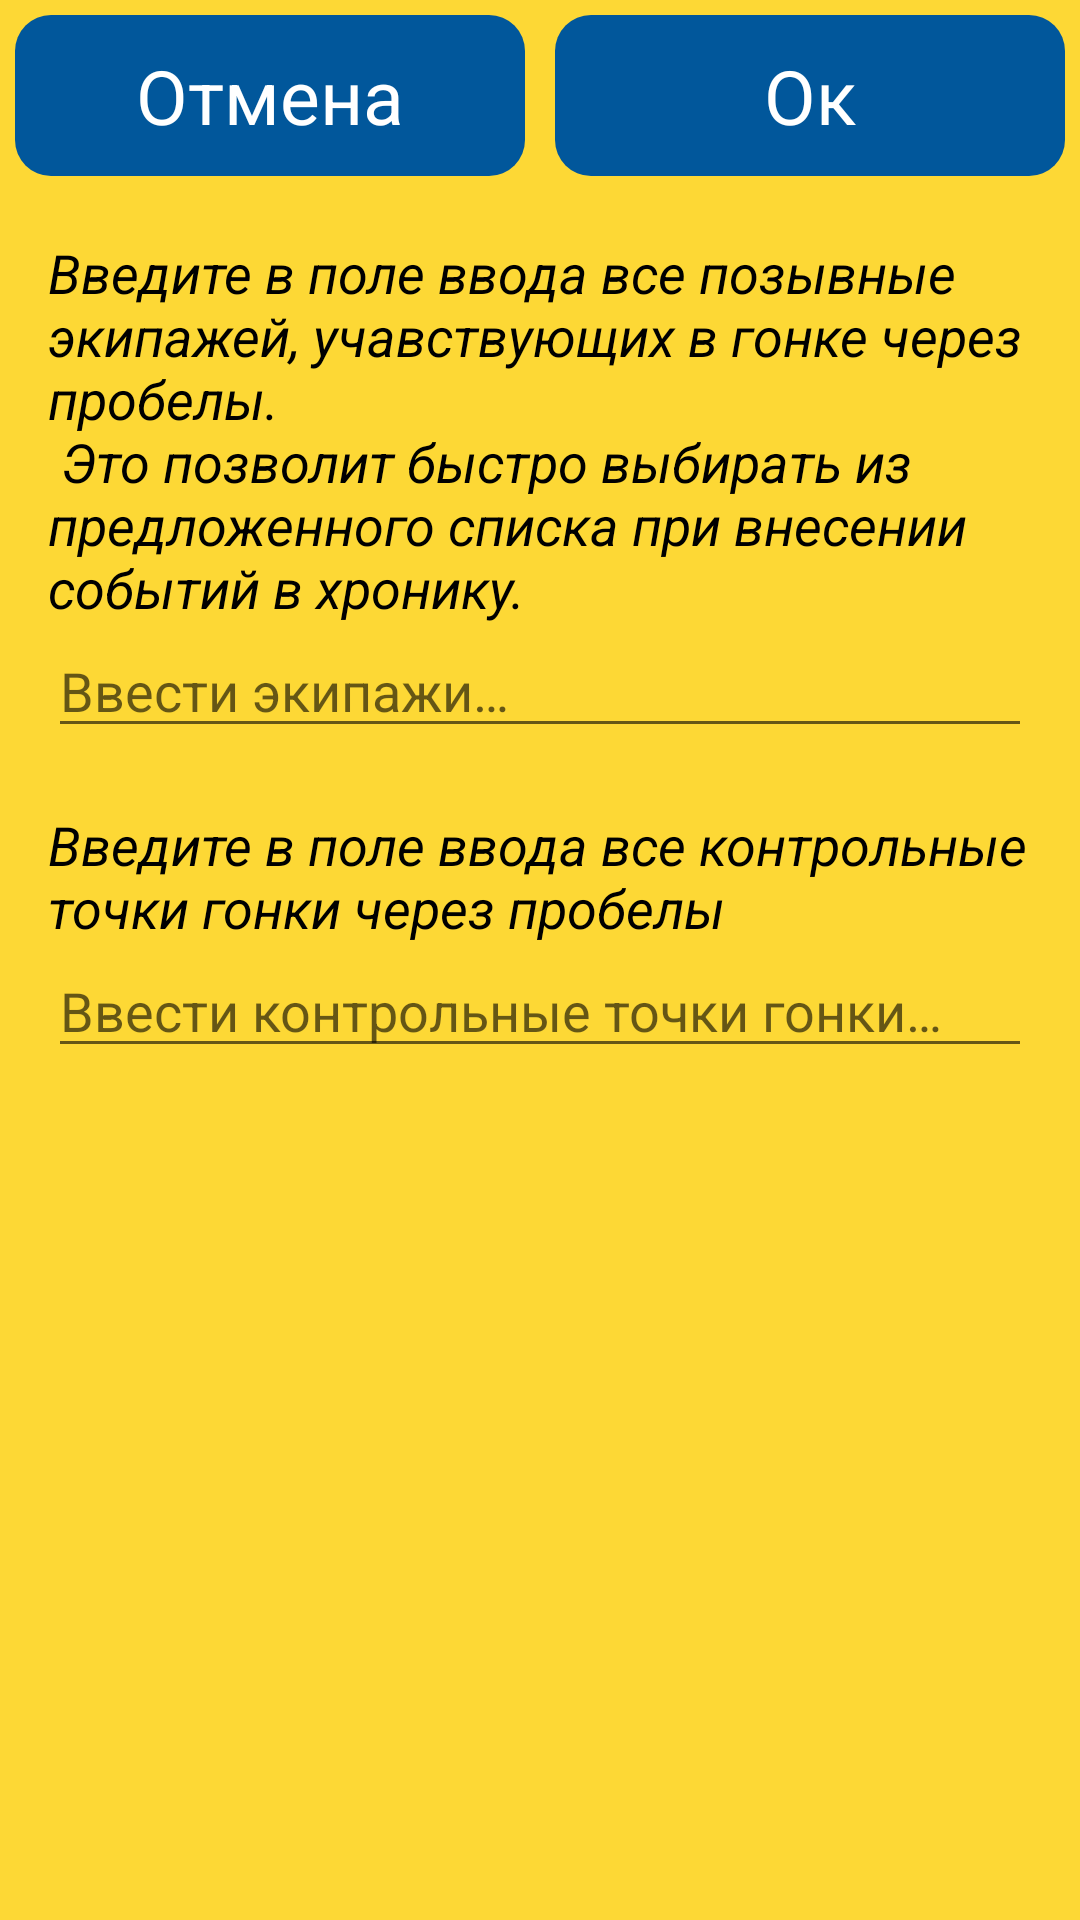

Android layout source for this screen:
<!-- AndroidManifest.xml: application theme AppTheme -->
<!-- res/layout/screen_crew_managment.xml -->
<?xml version="1.0" encoding="utf-8"?>
<androidx.constraintlayout.widget.ConstraintLayout xmlns:android="http://schemas.android.com/apk/res/android"
    xmlns:app="http://schemas.android.com/apk/res-auto"
    android:layout_width="match_parent"
    android:layout_height="match_parent"
    android:background="@color/main_background"
    android:orientation="vertical">

    <Button
        android:id="@+id/btnCancel"
        android:layout_width="0dp"
        android:layout_height="wrap_content"
        android:layout_margin="5dp"
        android:drawableStart="@drawable/ic_arrow_back"
        android:text="@string/edit_cancel"
        app:layout_constraintEnd_toStartOf="@id/btnCreateEvent"
        app:layout_constraintStart_toStartOf="parent"
        app:layout_constraintTop_toTopOf="parent" />

    <Button
        android:id="@+id/btnCreateEvent"
        android:layout_width="0dp"
        android:layout_height="wrap_content"
        android:layout_margin="5dp"
        android:drawableEnd="@drawable/ic_check"
        android:text="@string/edit_ok"
        app:layout_constraintEnd_toEndOf="parent"
        app:layout_constraintStart_toEndOf="@id/btnCancel"
        app:layout_constraintTop_toTopOf="parent" />

    <TextView
        android:id="@+id/tvCrewDescription"
        android:layout_width="0dp"
        android:layout_height="wrap_content"
        android:layout_marginStart="@dimen/default_screen_offset"
        android:layout_marginTop="20dp"
        android:layout_marginEnd="@dimen/default_screen_offset"
        android:text="@string/crew_management_description"
        android:textStyle="italic"
        app:layout_constraintEnd_toEndOf="parent"
        app:layout_constraintStart_toStartOf="parent"
        app:layout_constraintTop_toBottomOf="@+id/btnCancel" />

    <EditText
        android:id="@+id/etCrew"
        android:layout_width="0dp"
        android:layout_height="wrap_content"
        android:layout_marginStart="@dimen/default_screen_offset"
        android:layout_marginEnd="@dimen/default_screen_offset"
        android:hint="@string/crew_management_hint"
        app:layout_constraintEnd_toEndOf="parent"
        app:layout_constraintStart_toStartOf="parent"
        app:layout_constraintTop_toBottomOf="@+id/tvCrewDescription" />

    <TextView
        android:id="@+id/tvCheckPointDescription"
        android:layout_width="0dp"
        android:layout_height="wrap_content"
        android:layout_marginStart="@dimen/default_screen_offset"
        android:layout_marginTop="20dp"
        android:layout_marginEnd="@dimen/default_screen_offset"
        android:text="@string/checkpoint_management_description"
        android:textStyle="italic"
        app:layout_constraintEnd_toEndOf="parent"
        app:layout_constraintStart_toStartOf="parent"
        app:layout_constraintTop_toBottomOf="@+id/etCrew" />

    <EditText
        android:id="@+id/etCheckPoint"
        android:layout_width="0dp"
        android:layout_height="wrap_content"
        android:layout_marginStart="@dimen/default_screen_offset"
        android:layout_marginEnd="@dimen/default_screen_offset"
        android:hint="@string/checkpoint_management_hint"
        app:layout_constraintEnd_toEndOf="parent"
        app:layout_constraintStart_toStartOf="parent"
        app:layout_constraintTop_toBottomOf="@+id/tvCheckPointDescription" />
</androidx.constraintlayout.widget.ConstraintLayout>
<!-- resources referenced by this layout -->
<resources>
  <color name="main_background">#FDD835</color>
  <dimen name="default_screen_offset">16dp</dimen>
  <string name="checkpoint_management_description">Введите в поле ввода все контрольные точки гонки через пробелы</string>
  <string name="checkpoint_management_hint">Ввести контрольные точки гонки…</string>
  <string name="crew_management_description">Введите в поле ввода все позывные экипажей, учавствующих в гонке через пробелы. \n Это позволит быстро выбирать из предложенного списка при внесении событий в хронику. </string>
  <string name="crew_management_hint">Ввести экипажи…</string>
  <string name="edit_cancel">Отмена</string>
  <string name="edit_ok">Ок</string>
  <style name="AppTheme" parent="Theme.AppCompat.Light.DarkActionBar">
          
          <item name="colorPrimary">@color/colorPrimary</item>
          <item name="colorPrimaryDark">@color/colorPrimaryDark</item>
          <item name="colorAccent">@color/default_button_color</item>
          <item name="android:buttonStyle">@style/ButtonText</item>
          <item name="android:editTextStyle">@style/EditText</item>
          <item name="android:textViewStyle">@style/TextView</item>
          <item name="android:timePickerDialogTheme">@style/AlertDialogCustom</item>
          <item name="android:datePickerDialogTheme">@style/AlertDialogCustom</item>
          <item name="android:alertDialogTheme">@style/AlertDialogCustom</item>
      </style>
  <color name="colorPrimary">#FDD835</color>
  <color name="colorPrimaryDark">#311B92</color>
  <color name="default_button_color">#01579B</color>
  <style name="ButtonText" parent="@android:style/Widget.Button">
          <item name="android:textColor">@color/white</item>
          <item name="android:padding">10dp</item>
          <item name="android:textSize">25sp</item>
          <item name="android:background">@drawable/background_button_ripple</item>
      </style>
  <style name="EditText" parent="@android:style/Widget.EditText">
          <item name="android:textColor">@color/black</item>
          <item name="android:layout_marginStart">@dimen/default_screen_offset</item>
          <item name="android:layout_marginEnd">@dimen/default_screen_offset</item>
          <item name="android:textSize">25sp</item>
      </style>
  <style name="TextView" parent="@android:style/Widget.TextView">
          <item name="android:textColor">@color/black</item>
          <item name="android:textSize">18sp</item>
      </style>
  <style name="AlertDialogCustom" parent="android:Theme.Material.Light.Dialog.Alert">
          <item name="android:colorAccent">@color/default_green</item>
          <item name="android:textColor">@color/colorPrimaryDark</item>
      </style>
  <color name="white">#FFFFFF</color>
  <!-- drawable background_button_ripple (drawable) -->
  <?xml version="1.0" encoding="utf-8"?>
  <ripple xmlns:android="http://schemas.android.com/apk/res/android"
      android:color="@color/colorPrimaryDark">
  
      <item android:id="@android:id/mask">
          <shape android:shape="rectangle">
              <solid android:color="@color/default_button_color" />
              <corners android:radius="12dp" />
          </shape>
      </item>
  
      <item android:drawable="@drawable/background_button_default" />
  </ripple>
  <color name="black">#000000</color>
  <color name="default_green">#43A047</color>
  <!-- drawable background_button_default (drawable) -->
  <?xml version="1.0" encoding="utf-8"?>
  <shape xmlns:android="http://schemas.android.com/apk/res/android"
      android:shape="rectangle">
      
      <solid android:color="@color/default_button_color" />
      <corners android:radius="12dp" />
  </shape>
</resources>
